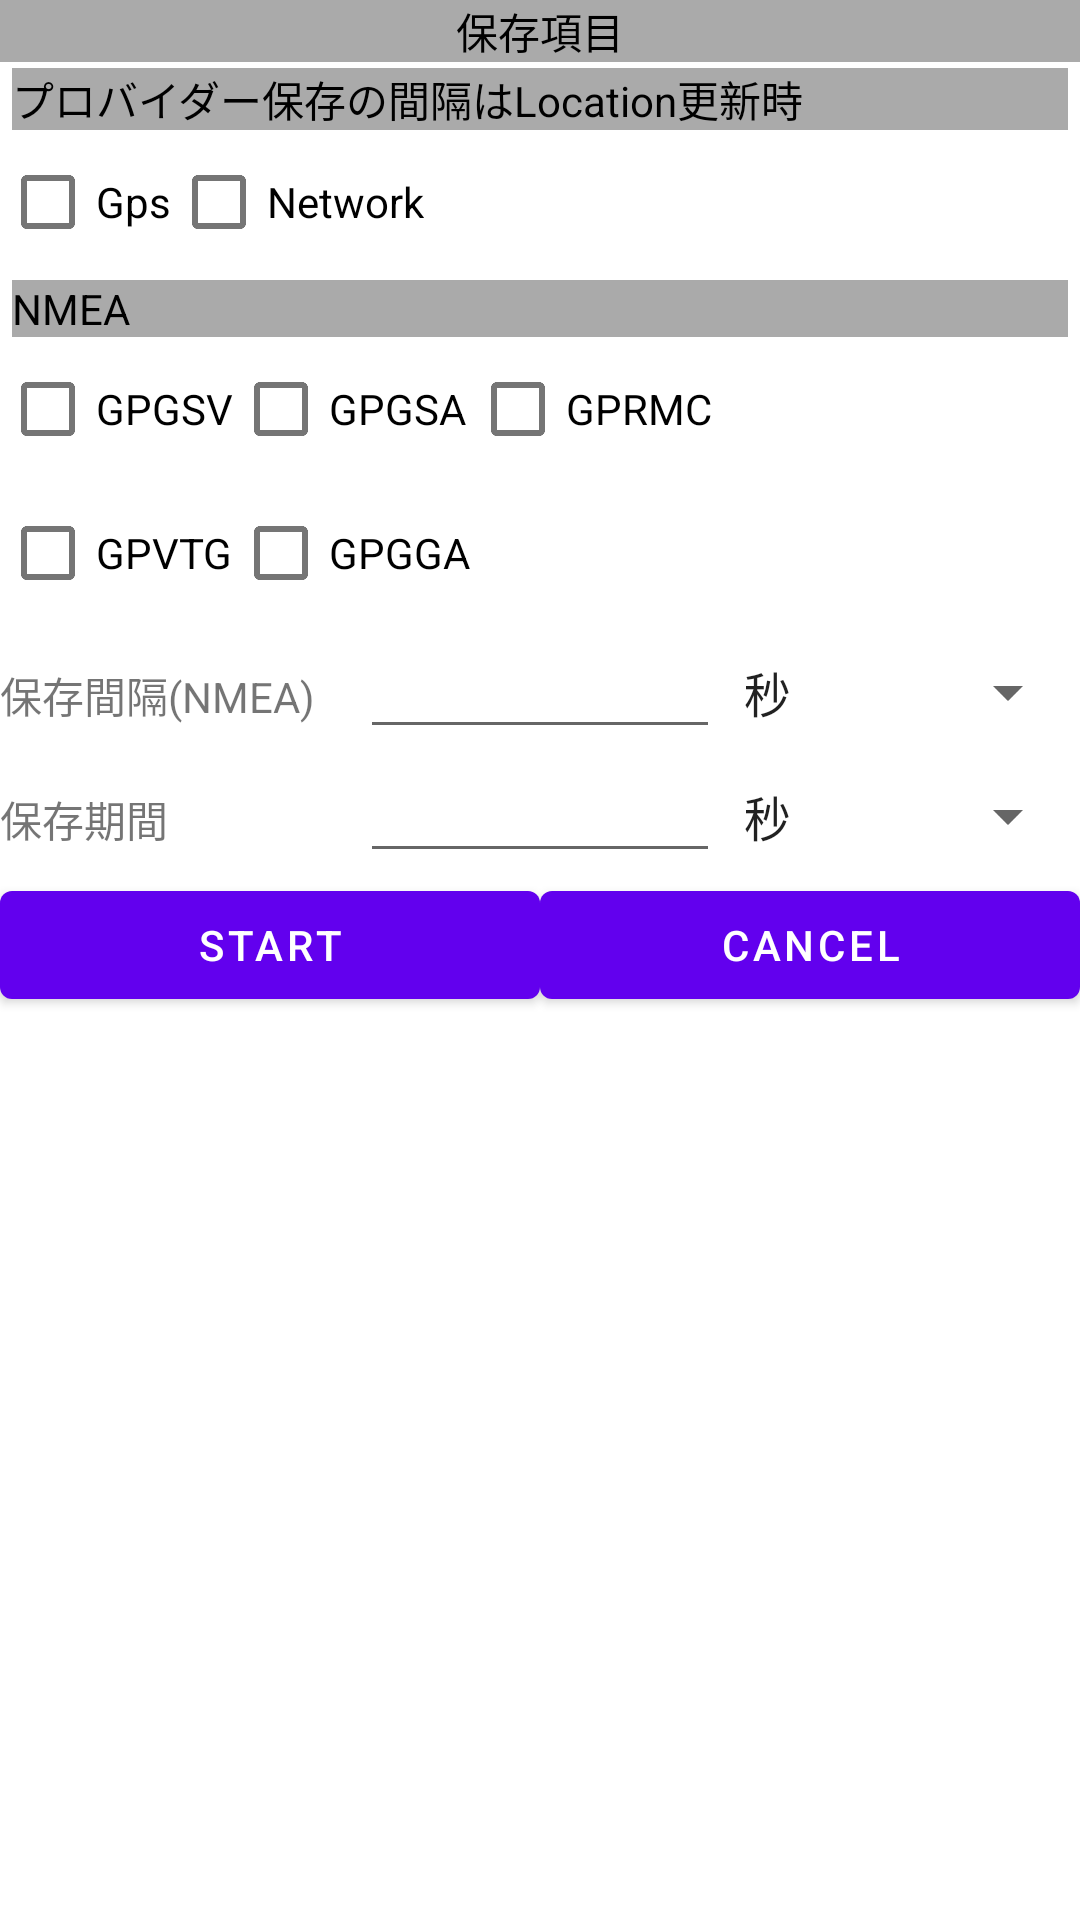

Layout XML and referenced resources for this Android screen:
<!-- AndroidManifest.xml: fallback theme Theme.MaterialComponents.DayNight.NoActionBar -->
<!-- res/layout/log_dialog_activity.xml -->
<?xml version="1.0" encoding="utf-8"?>

<LinearLayout xmlns:android="http://schemas.android.com/apk/res/android"
    android:layout_width="match_parent"
    android:layout_height="match_parent"
    android:orientation="vertical" >

    <LinearLayout
        android:layout_width="match_parent"
        android:layout_height="wrap_content"
        android:background="@android:color/darker_gray"
        android:gravity="center_horizontal"
        android:orientation="vertical" >

        <TextView
            android:id="@+id/textView1"
            android:layout_width="wrap_content"
            android:layout_height="wrap_content"
            android:text="@string/saveDiaLogSaveItem"
            android:textColor="@android:color/black" />

    </LinearLayout>

    <LinearLayout
        android:layout_width="match_parent"
        android:layout_height="wrap_content"
        android:layout_marginLeft="4dp"
        android:layout_marginRight="4dp"
        android:layout_marginTop="2dp"
        android:background="@android:color/darker_gray"
        android:orientation="vertical" >

        <TextView
            android:id="@+id/TextView05"
            android:layout_width="wrap_content"
            android:layout_height="wrap_content"
            android:text="@string/saveDiaLogPloviderTitle"
            android:textColor="@android:color/black" />

    </LinearLayout>

    <LinearLayout
        android:layout_width="match_parent"
        android:layout_height="wrap_content" >

        <CheckBox
            android:id="@+id/CheckBoxSaveDialogGps"
            android:layout_width="wrap_content"
            android:layout_height="wrap_content"
            android:onClick="onCheck"
            android:text="@string/saveDiaLogGps" />

        <CheckBox
            android:id="@+id/CheckBoxSaveDialogNetwork"
            android:layout_width="wrap_content"
            android:layout_height="wrap_content"
            android:onClick="onCheck"
            android:text="@string/saveDiaLogNetwork" />

    </LinearLayout>

    <LinearLayout
        android:layout_width="match_parent"
        android:layout_height="wrap_content"
        android:layout_marginLeft="4dp"
        android:layout_marginRight="4dp"
        android:layout_marginTop="2dp"
        android:background="@android:color/darker_gray"
        android:orientation="vertical" >

        <TextView
            android:id="@+id/textView2"
            android:layout_width="wrap_content"
            android:layout_height="wrap_content"
            android:text="@string/saveDiaLogNMEA"
            android:textColor="@android:color/black" />

    </LinearLayout>

    <TableLayout
        android:layout_width="match_parent"
        android:layout_height="wrap_content" >

        <TableRow
            android:id="@+id/TableRow01"
            android:layout_width="wrap_content"
            android:layout_height="0dp"
            android:layout_weight="1" >

            <CheckBox
                android:id="@+id/CheckBoxSaveDialogGPGSV"
                android:layout_width="wrap_content"
                android:layout_height="wrap_content"
                android:onClick="onCheck"
                android:text="@string/saveDiaLogGPGSV" />

            <CheckBox
                android:id="@+id/CheckBoxSaveDialogGPGSA"
                android:layout_width="wrap_content"
                android:layout_height="wrap_content"
                android:onClick="onCheck"
                android:text="@string/saveDiaLogGPGSA" />

            <CheckBox
                android:id="@+id/CheckBoxSaveDialogGPRMC"
                android:layout_width="wrap_content"
                android:layout_height="wrap_content"
                android:onClick="onCheck"
                android:text="@string/saveDiaLogGPRMC" />

        </TableRow>

        <TableRow
            android:id="@+id/tableRow1"
            android:layout_width="wrap_content"
            android:layout_height="0dp"
            android:layout_weight="1" >

            <CheckBox
                android:id="@+id/CheckBoxSaveDialogGPVTG"
                android:layout_width="wrap_content"
                android:layout_height="wrap_content"
                android:onClick="onCheck"
                android:text="@string/saveDiaLogGPVTG" />

            <CheckBox
                android:id="@+id/CheckBoxSaveDialogGPGGA"
                android:layout_width="wrap_content"
                android:layout_height="wrap_content"
                android:onClick="onCheck"
                android:text="@string/saveDiaLogGPGGA" />

        </TableRow>
    </TableLayout>

    <LinearLayout
        android:layout_width="match_parent"
        android:layout_height="wrap_content" >

        <TextView
            android:id="@+id/TextView02"
            android:layout_width="0dp"
            android:layout_height="wrap_content"
            android:layout_weight="1"
            android:text="@string/saveDiaLogSpan" />

        <EditText
            android:id="@+id/ETspanTime"
            android:layout_width="0dp"
            android:layout_height="wrap_content"
            android:layout_weight="1"
            android:ems="10"
            android:inputType="numberDecimal" />

        <Spinner
            android:id="@+id/spinnerTimeSpan"
            android:layout_width="0dp"
            android:layout_height="wrap_content"
            android:layout_weight="1"
            android:entries="@array/savingTime" />
    </LinearLayout>

    <LinearLayout
        android:layout_width="match_parent"
        android:layout_height="wrap_content" >

        <TextView
            android:id="@+id/TextView04"
            android:layout_width="0dp"
            android:layout_height="wrap_content"
            android:layout_weight="1"
            android:text="@string/saveDiaLogTime" />

        <EditText
            android:id="@+id/ETtime"
            android:layout_width="0dp"
            android:layout_height="wrap_content"
            android:layout_weight="1"
            android:ems="10"
            android:inputType="numberDecimal" />

        <Spinner
            android:id="@+id/spinnerTime"
            android:layout_width="0dp"
            android:layout_height="wrap_content"
            android:layout_weight="1"
            android:entries="@array/savingTime" />
    </LinearLayout>

    <LinearLayout
        android:layout_width="match_parent"
        android:layout_height="wrap_content" >

        <Button
            android:id="@+id/logSaveDialogStart"
            android:layout_width="0dp"
            android:layout_height="wrap_content"
            android:layout_weight="1"
            android:onClick="buttonClick"
            android:text="@string/saveDiaLogStart" />

        <Button
            android:id="@+id/logSaveDialogCancel"
            android:layout_width="0dp"
            android:layout_height="wrap_content"
            android:layout_weight="1"
            android:focusableInTouchMode="false"
            android:onClick="buttonClick"
            android:text="@string/saveDiaLogCancel" />

    </LinearLayout>

</LinearLayout>
<!-- resources referenced by this layout -->
<resources>
  <string-array name="savingTime">
          <item>秒</item>
          <item>分</item>
          <item>時間</item>
          <item>日</item>
      </string-array>
  <string name="saveDiaLogCancel">Cancel</string>
  <string name="saveDiaLogGPGGA">GPGGA</string>
  <string name="saveDiaLogGPGSA">GPGSA</string>
  <string name="saveDiaLogGPGSV">GPGSV</string>
  <string name="saveDiaLogGPRMC">GPRMC</string>
  <string name="saveDiaLogGPVTG">GPVTG</string>
  <string name="saveDiaLogGps">Gps</string>
  <string name="saveDiaLogNMEA">NMEA</string>
  <string name="saveDiaLogNetwork">Network</string>
  <string name="saveDiaLogPloviderTitle">プロバイダー保存の間隔はLocation更新時</string>
  <string name="saveDiaLogSaveItem">保存項目</string>
  <string name="saveDiaLogSpan">保存間隔(NMEA)</string>
  <string name="saveDiaLogStart">Start</string>
  <string name="saveDiaLogTime">保存期間</string>
</resources>
